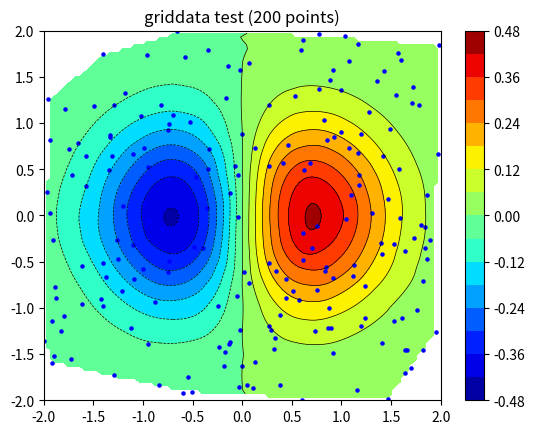

Generate this figure with matplotlib:
# -*- coding: utf-8 -*-
"""
Created on Mon Aug 31 19:13:51 2020

[redacted]
"""
import numpy as np
from scipy.interpolate import griddata
import matplotlib.pyplot as plt
from numpy.random import uniform, seed
# make up some randomly distributed data
seed(12345)
npts = 200
x = uniform(-2,2,npts)
y = uniform(-2,2,npts)
z = x*np.exp(-x**2-y**2)
# define grid.
xi = np.linspace(-2.1,2.1,100)
yi = np.linspace(-2.1,2.1,100)
# grid the data.
zi = griddata((x, y), z, (xi[None,:], yi[:,None]), method='cubic')
# contour the gridded data, plotting dots at the randomly spaced data points.
CS = plt.contour(xi,yi,zi,15,linewidths=0.5,colors='k')
CS = plt.contourf(xi,yi,zi,15,cmap=plt.cm.jet)
plt.colorbar() # draw colorbar
# plot data points.
plt.scatter(x,y,marker='o',c='b',s=5)
plt.xlim(-2,2)
plt.ylim(-2,2)
plt.title('griddata test (%d points)' % npts)
plt.show()

